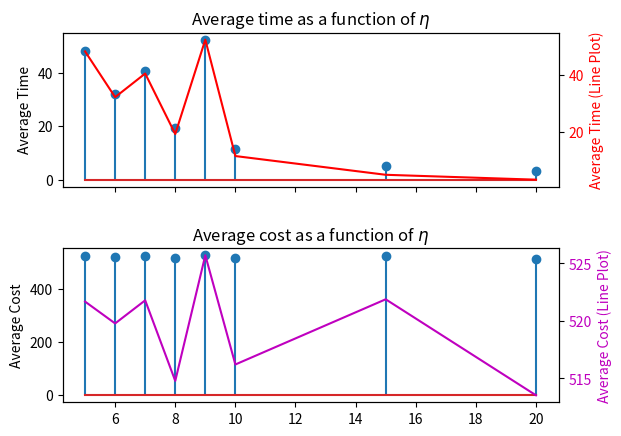

Write Python code to recreate this figure.
from matplotlib import pyplot as plt
import numpy as np

eta = np.array([5, 6, 7, 8, 9, 10, 15, 20])
avg_time = np.array([48.35, 32.25, 40.56, 19.28, 52.47, 11.54, 4.95, 3.23])
avg_cost = np.array([521.68, 519.78, 521.79, 514.78, 525.71, 516.21, 521.88, 513.53])

fig = plt.figure()
gs = fig.add_gridspec(2, hspace=0.4)
axs = gs.subplots(sharex=True)

#fig, (ax1, ax2, ax3) = plt.subplots(3, sharex=True)
#fig.suptitle(r'Average time as a function of $\eta$')
axs[0].stem(eta, avg_time)
axs[0].set_title(r'Average time as a function of $\eta$')
axs[0].set_ylabel('Average Time')

axs0_line = axs[0].twinx()  # Create a secondary y-axis
axs0_line.plot(eta, avg_time, 'r-')
axs0_line.set_ylabel('Average Time (Line Plot)', color='r')
axs0_line.tick_params(axis='y', labelcolor='r')

axs[1].stem(eta, avg_cost)
axs[1].set_title(r'Average cost as a function of $\eta$')
axs[1].set_ylabel('Average Cost')
axs1_line = axs[1].twinx()  # Create a secondary y-axis
axs1_line.plot(eta, avg_cost, 'm-')
axs1_line.set_ylabel('Average Cost (Line Plot)', color='m')
axs1_line.tick_params(axis='y', labelcolor='m')

plt.tight_layout()

plt.show()
